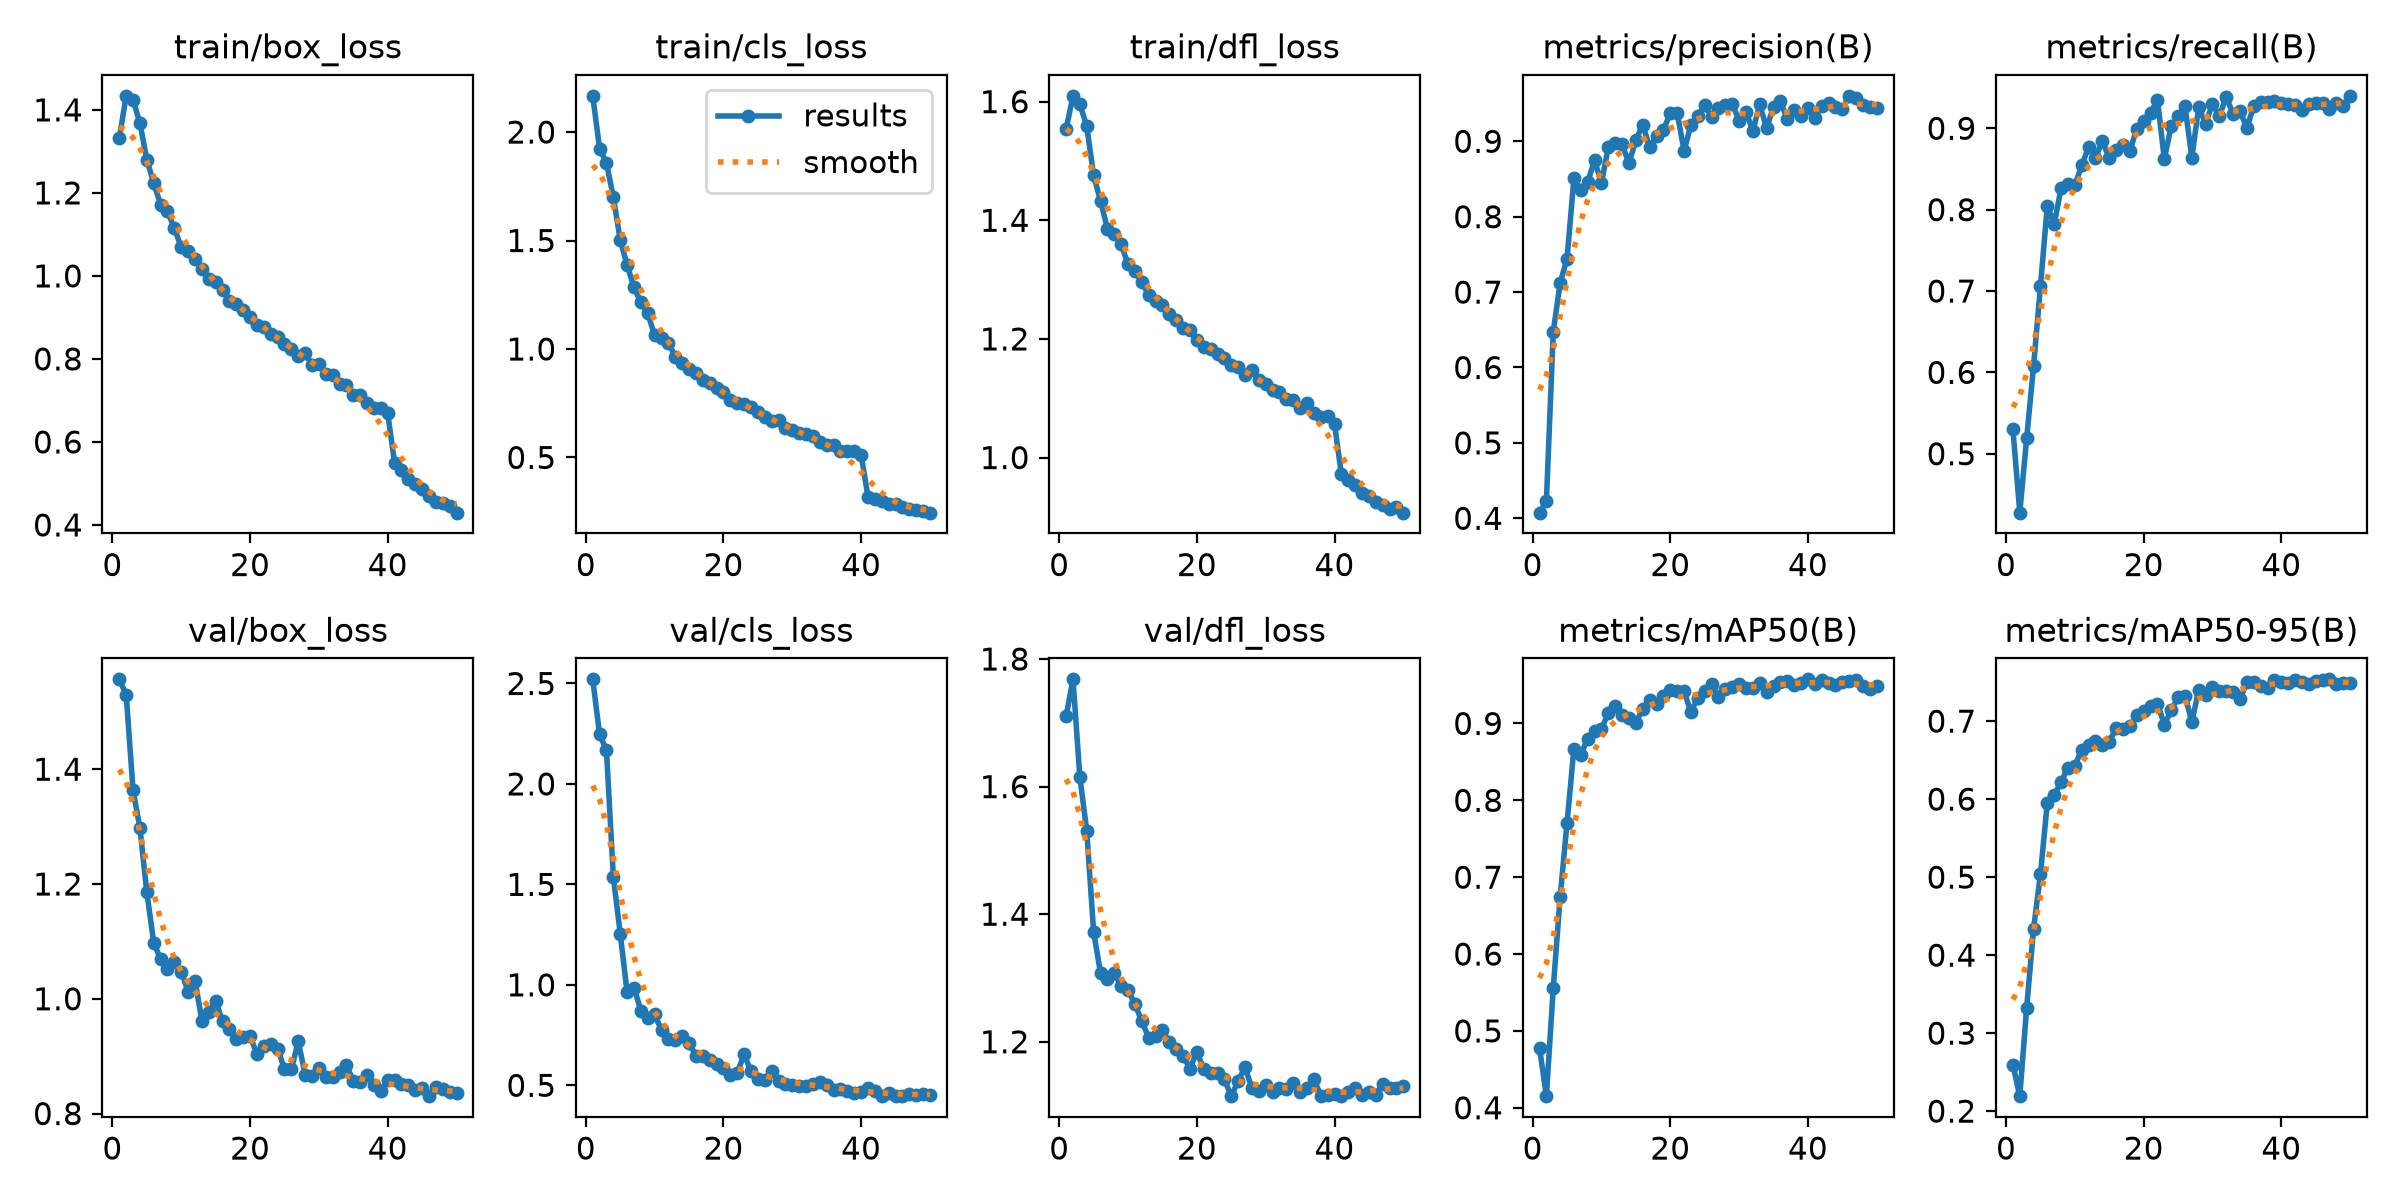

Data behind this chart, as committed beside it:
epoch, time, train/box_loss, train/cls_loss, train/dfl_loss, metrics/precision(B), metrics/recall(B), metrics/mAP50(B), metrics/mAP50-95(B), val/box_loss, val/cls_loss, val/dfl_loss, lr/pg0, lr/pg1, lr/pg2
1, 177.1, 1.332, 2.167, 1.554, 0.4074, 0.5302, 0.4779, 0.2597, 1.557, 2.521, 1.71, 0.0004752, 0.0004752, 0.0004752
2, 356.1, 1.434, 1.924, 1.61, 0.4228, 0.4275, 0.4151, 0.2192, 1.53, 2.247, 1.768, 0.0009326, 0.0009326, 0.0009326
3, 535, 1.423, 1.857, 1.596, 0.6473, 0.519, 0.5561, 0.3327, 1.363, 2.167, 1.615, 0.001371, 0.001371, 0.001371
4, 661.5, 1.368, 1.699, 1.559, 0.7124, 0.6077, 0.6744, 0.4334, 1.297, 1.537, 1.531, 0.001344, 0.001344, 0.001344
5, 787.3, 1.279, 1.503, 1.476, 0.7443, 0.7056, 0.7705, 0.5039, 1.185, 1.254, 1.372, 0.001316, 0.001316, 0.001316
6, 915.8, 1.224, 1.386, 1.433, 0.8507, 0.805, 0.8673, 0.5952, 1.098, 0.9628, 1.308, 0.001288, 0.001288, 0.001288
7, 1045, 1.172, 1.284, 1.386, 0.8353, 0.782, 0.8594, 0.6048, 1.069, 0.9866, 1.298, 0.001259, 0.001259, 0.001259
8, 1171, 1.156, 1.215, 1.377, 0.8463, 0.8267, 0.8801, 0.6223, 1.053, 0.8715, 1.307, 0.001231, 0.001231, 0.001231
9, 1297, 1.115, 1.164, 1.359, 0.8747, 0.8313, 0.8902, 0.6402, 1.064, 0.8358, 1.288, 0.001203, 0.001203, 0.001203
10, 1423, 1.069, 1.062, 1.326, 0.8448, 0.8298, 0.8925, 0.6426, 1.047, 0.8525, 1.281, 0.001174, 0.001174, 0.001174
11, 1549, 1.061, 1.053, 1.315, 0.8925, 0.8544, 0.9141, 0.6635, 1.013, 0.7733, 1.259, 0.001146, 0.001146, 0.001146
12, 1676, 1.041, 1.028, 1.295, 0.8975, 0.877, 0.9224, 0.6694, 1.032, 0.7283, 1.232, 0.001118, 0.001118, 0.001118
13, 1803, 1.016, 0.965, 1.274, 0.8958, 0.8637, 0.9106, 0.6746, 0.9619, 0.7247, 1.206, 0.001089, 0.001089, 0.001089
14, 1930, 0.9926, 0.9374, 1.264, 0.8712, 0.8843, 0.9076, 0.6697, 0.9769, 0.7455, 1.209, 0.001061, 0.001061, 0.001061
15, 2056, 0.9844, 0.9078, 1.258, 0.9012, 0.8633, 0.9007, 0.6738, 0.996, 0.71, 1.219, 0.001033, 0.001033, 0.001033
16, 2182, 0.9652, 0.8881, 1.243, 0.9223, 0.8735, 0.9194, 0.6914, 0.9605, 0.6479, 1.199, 0.001005, 0.001005, 0.001005
17, 2308, 0.9398, 0.8581, 1.231, 0.8922, 0.8799, 0.9302, 0.6898, 0.9473, 0.6456, 1.188, 0.0009763, 0.0009763, 0.0009763
18, 2434, 0.9314, 0.8421, 1.219, 0.9068, 0.8718, 0.9249, 0.6942, 0.9304, 0.6241, 1.178, 0.000948, 0.000948, 0.000948
19, 2560, 0.9188, 0.8209, 1.215, 0.9149, 0.8997, 0.9364, 0.7074, 0.9338, 0.6071, 1.158, 0.0009197, 0.0009197, 0.0009197
20, 2686, 0.9008, 0.8007, 1.199, 0.9372, 0.9088, 0.9437, 0.7131, 0.9343, 0.5874, 1.184, 0.0008914, 0.0008914, 0.0008914
21, 2812, 0.8825, 0.7627, 1.186, 0.9379, 0.9187, 0.9424, 0.7199, 0.9042, 0.5501, 1.157, 0.0008631, 0.0008631, 0.0008631
22, 2938, 0.8766, 0.7492, 1.182, 0.8877, 0.9353, 0.9417, 0.7226, 0.9178, 0.5605, 1.151, 0.0008348, 0.0008348, 0.0008348
23, 3064, 0.859, 0.7463, 1.175, 0.9214, 0.8623, 0.9152, 0.6955, 0.9207, 0.655, 1.15, 0.0008065, 0.0008065, 0.0008065
24, 3190, 0.8526, 0.7313, 1.168, 0.9339, 0.9026, 0.9329, 0.7138, 0.913, 0.5697, 1.141, 0.0007782, 0.0007782, 0.0007782
25, 3316, 0.8353, 0.708, 1.157, 0.9479, 0.9147, 0.9422, 0.7308, 0.8776, 0.5319, 1.115, 0.0007499, 0.0007499, 0.0007499
26, 3443, 0.8234, 0.6868, 1.152, 0.932, 0.9275, 0.9516, 0.7327, 0.877, 0.5259, 1.139, 0.0007216, 0.0007216, 0.0007216
27, 3570, 0.8062, 0.6679, 1.139, 0.9438, 0.8641, 0.9345, 0.6991, 0.9257, 0.5702, 1.16, 0.0006934, 0.0006934, 0.0006934
28, 3695, 0.8135, 0.6732, 1.148, 0.9483, 0.926, 0.9445, 0.7397, 0.8679, 0.5229, 1.127, 0.0006651, 0.0006651, 0.0006651
29, 3819, 0.7862, 0.6373, 1.131, 0.9497, 0.9058, 0.9475, 0.7337, 0.8656, 0.5081, 1.123, 0.0006368, 0.0006368, 0.0006368
30, 3942, 0.7875, 0.6252, 1.124, 0.9275, 0.9299, 0.9514, 0.744, 0.88, 0.502, 1.132, 0.0006085, 0.0006085, 0.0006085
31, 4068, 0.7649, 0.6108, 1.114, 0.9392, 0.9154, 0.9462, 0.7384, 0.8638, 0.4984, 1.122, 0.0005802, 0.0005802, 0.0005802
32, 4192, 0.762, 0.6098, 1.111, 0.9141, 0.9384, 0.9461, 0.7388, 0.8632, 0.496, 1.128, 0.0005519, 0.0005519, 0.0005519
33, 4315, 0.7387, 0.5972, 1.098, 0.9488, 0.9175, 0.953, 0.737, 0.8716, 0.5041, 1.126, 0.0005236, 0.0005236, 0.0005236
34, 4439, 0.7369, 0.5699, 1.097, 0.9172, 0.9207, 0.9414, 0.7282, 0.8842, 0.5185, 1.135, 0.0004953, 0.0004953, 0.0004953
35, 4562, 0.7127, 0.5565, 1.083, 0.9461, 0.9005, 0.9484, 0.7496, 0.8568, 0.4995, 1.122, 0.000467, 0.000467, 0.000467
36, 4686, 0.7139, 0.5565, 1.091, 0.9537, 0.9276, 0.9538, 0.7497, 0.8552, 0.479, 1.127, 0.0004387, 0.0004387, 0.0004387
37, 4810, 0.6949, 0.5306, 1.075, 0.9292, 0.9327, 0.9554, 0.7456, 0.8667, 0.4811, 1.141, 0.0004104, 0.0004104, 0.0004104
38, 4935, 0.6816, 0.5289, 1.068, 0.9416, 0.9319, 0.9498, 0.7421, 0.8492, 0.4732, 1.116, 0.0003821, 0.0003821, 0.0003821
39, 5060, 0.6824, 0.5287, 1.071, 0.933, 0.9332, 0.9521, 0.7526, 0.8385, 0.4622, 1.117, 0.0003538, 0.0003538, 0.0003538
40, 5186, 0.6687, 0.5131, 1.056, 0.9445, 0.9313, 0.9574, 0.7498, 0.8582, 0.4677, 1.118, 0.0003255, 0.0003255, 0.0003255
41, 5321, 0.5494, 0.3191, 0.9718, 0.9312, 0.9295, 0.9515, 0.7493, 0.8577, 0.4857, 1.115, 0.0002972, 0.0002972, 0.0002972
42, 5446, 0.5315, 0.3098, 0.9614, 0.9474, 0.929, 0.9563, 0.7529, 0.8507, 0.4736, 1.121, 0.0002689, 0.0002689, 0.0002689
43, 5571, 0.5103, 0.2976, 0.954, 0.9513, 0.9231, 0.9524, 0.7505, 0.8504, 0.446, 1.127, 0.0002406, 0.0002406, 0.0002406
44, 5695, 0.4977, 0.2864, 0.9404, 0.946, 0.9301, 0.9496, 0.747, 0.8405, 0.4638, 1.117, 0.0002123, 0.0002123, 0.0002123
45, 5819, 0.4855, 0.2837, 0.9345, 0.9424, 0.931, 0.9546, 0.7512, 0.8442, 0.4482, 1.121, 0.0001841, 0.0001841, 0.0001841
46, 5944, 0.4691, 0.2734, 0.9243, 0.9603, 0.9306, 0.9549, 0.7533, 0.8303, 0.4479, 1.117, 0.0001558, 0.0001558, 0.0001558
47, 6069, 0.4551, 0.2607, 0.9205, 0.9574, 0.9233, 0.9566, 0.7536, 0.8457, 0.4591, 1.134, 0.0001275, 0.0001275, 0.0001275
48, 6193, 0.4523, 0.2574, 0.9139, 0.9487, 0.9305, 0.949, 0.7474, 0.8423, 0.4536, 1.128, 9.91726e-05, 9.91726e-05, 9.91726e-05
49, 6317, 0.4445, 0.252, 0.9159, 0.9455, 0.9274, 0.9446, 0.7483, 0.8381, 0.4565, 1.127, 7.08784e-05, 7.08784e-05, 7.08784e-05
50, 6442, 0.4296, 0.2456, 0.9071, 0.9447, 0.9399, 0.9492, 0.7491, 0.8354, 0.4534, 1.13, 4.25842e-05, 4.25842e-05, 4.25842e-05
